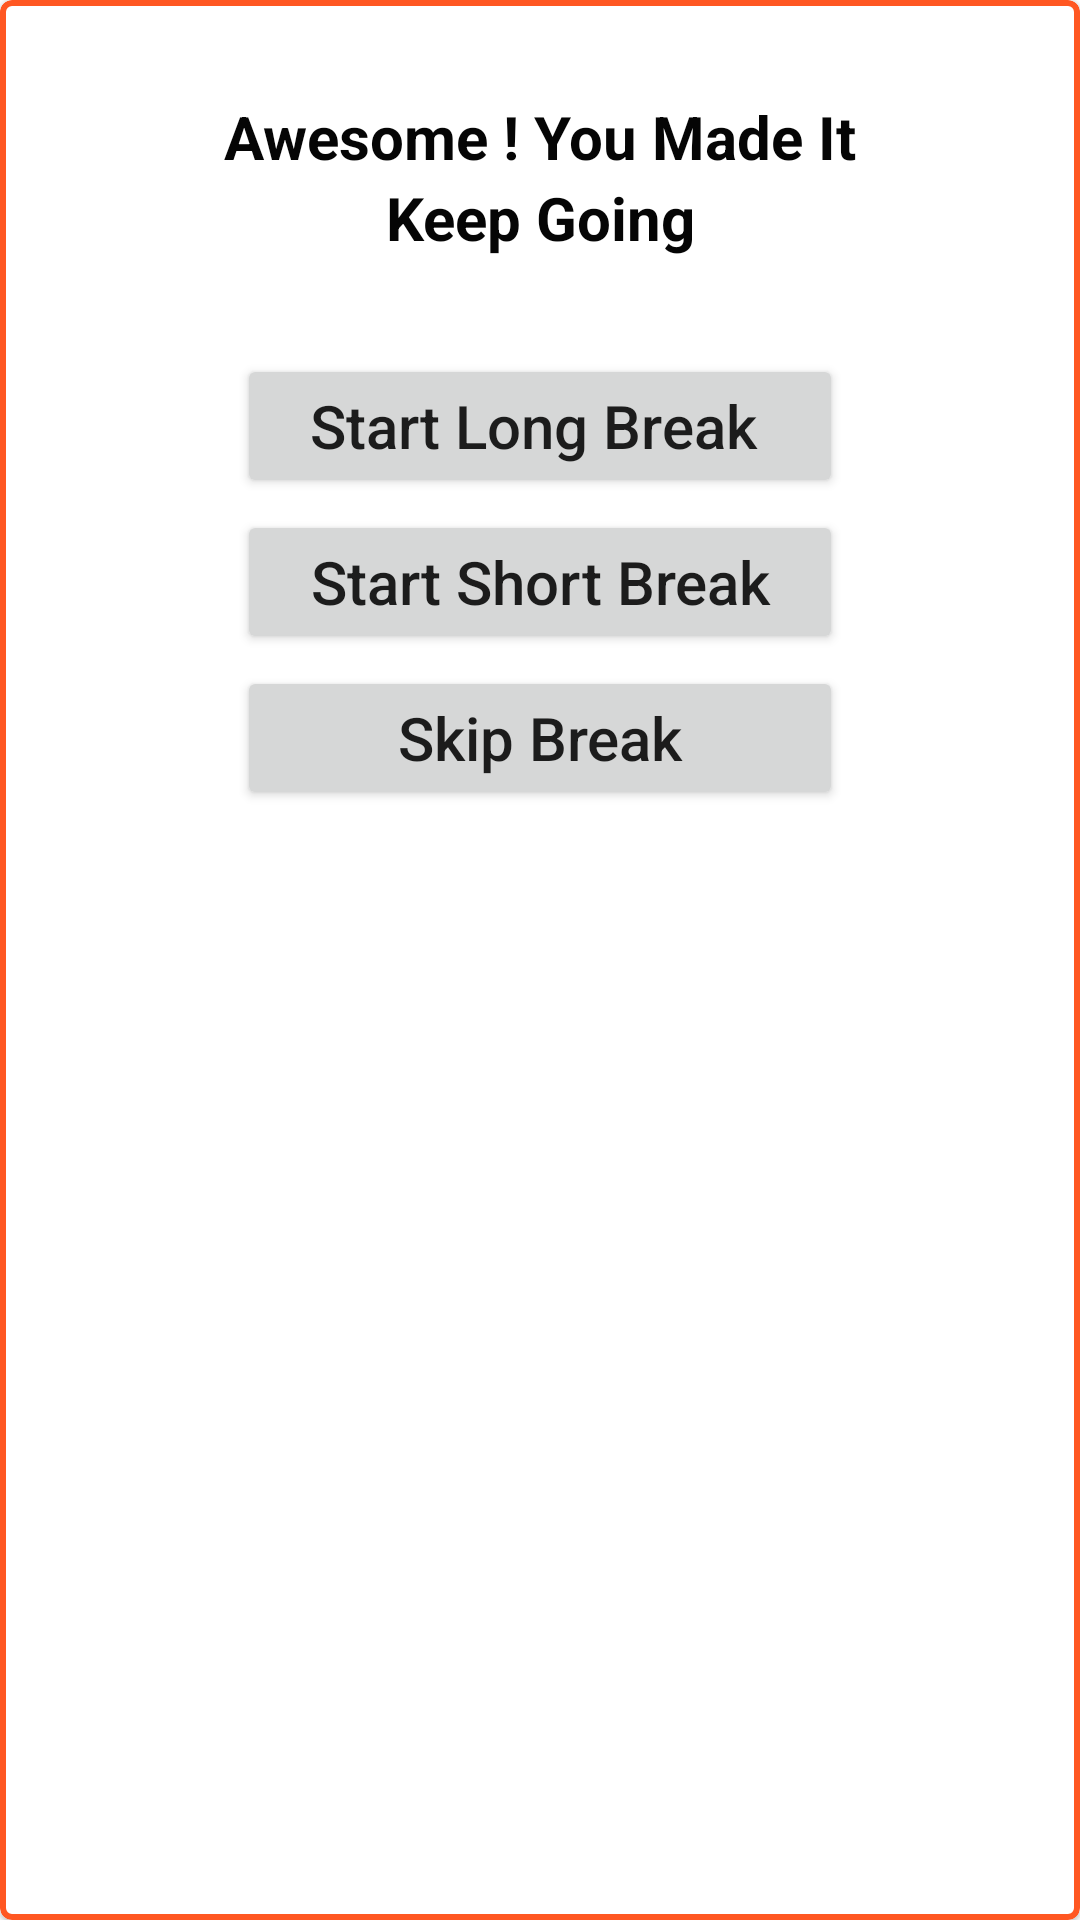

Produce the Android XML layout that renders to this screen, including the resource entries it uses.
<!-- AndroidManifest.xml: application theme Theme.Pomodoro -->
<!-- res/layout/fragment_success_dialog.xml -->
<com.google.android.material.card.MaterialCardView xmlns:android="http://schemas.android.com/apk/res/android"
    xmlns:app="http://schemas.android.com/apk/res-auto"
    xmlns:tools="http://schemas.android.com/tools"
    android:layout_width="match_parent"
    android:layout_height="match_parent"
    android:layout_margin="8dp"
    android:orientation="vertical"
    app:strokeColor="#FF5722"
    app:strokeWidth="2dp"
    tools:context=".dialogfragment.MotivationalDialogueFragment">

    <androidx.constraintlayout.widget.ConstraintLayout
        android:layout_width="match_parent"
        android:layout_height="match_parent"
        android:layout_margin="24dp">

        <ImageView
            android:id="@+id/imageView3"
            android:layout_width="0dp"
            android:layout_height="wrap_content"
            android:adjustViewBounds="true"

            app:layout_constraintEnd_toEndOf="parent"
            app:layout_constraintStart_toStartOf="parent"
            app:layout_constraintTop_toTopOf="parent"
            app:srcCompat="@drawable/champion" />

        <TextView
            android:id="@+id/textView4"
            android:layout_width="wrap_content"
            android:layout_height="wrap_content"
            android:layout_marginTop="8dp"
            android:text="Awesome ! You Made It"
            android:textColor="#050505"
            android:textSize="20sp"
            android:textStyle="bold"
            app:layout_constraintEnd_toEndOf="parent"
            app:layout_constraintStart_toStartOf="parent"
            app:layout_constraintTop_toBottomOf="@+id/imageView3" />

        <TextView
            android:id="@+id/textView14"
            android:layout_width="wrap_content"
            android:layout_height="wrap_content"
            android:text="Keep Going"
            android:textColor="#050505"
            android:textSize="20sp"
            android:textStyle="bold"
            app:layout_constraintEnd_toEndOf="@+id/textView4"
            app:layout_constraintStart_toStartOf="@+id/textView4"
            app:layout_constraintTop_toBottomOf="@+id/textView4" />

        <Button
            android:id="@+id/start_long_break_btn"
            android:layout_width="wrap_content"
            android:layout_height="wrap_content"
            android:layout_marginTop="32dp"
            android:paddingLeft="24dp"
            android:paddingRight="24dp"
            android:text="Start Long Break "
            android:textAllCaps="false"
            android:textSize="20sp"
            app:layout_constraintEnd_toEndOf="parent"
            app:layout_constraintStart_toStartOf="parent"
            app:layout_constraintTop_toBottomOf="@+id/textView14"
            app:layout_constraintVertical_chainStyle="packed" />

        <Button
            android:id="@+id/start_short_break_btn"
            android:layout_width="0dp"
            android:layout_height="wrap_content"
            android:layout_marginTop="4dp"
            android:text="Start Short Break"
            android:textAllCaps="false"
            android:textSize="20sp"
            app:layout_constraintEnd_toEndOf="@+id/start_long_break_btn"
            app:layout_constraintStart_toStartOf="@+id/start_long_break_btn"
            app:layout_constraintTop_toBottomOf="@+id/start_long_break_btn" />

        <Button
            android:id="@+id/skip_break_btn"
            android:layout_width="0dp"
            android:layout_height="wrap_content"
            android:layout_marginTop="4dp"
            android:text="Skip Break"
            android:textAllCaps="false"
            android:textSize="20sp"
            app:layout_constraintEnd_toEndOf="@+id/start_short_break_btn"
            app:layout_constraintStart_toStartOf="@+id/start_short_break_btn"
            app:layout_constraintTop_toBottomOf="@+id/start_short_break_btn" />

    </androidx.constraintlayout.widget.ConstraintLayout>
</com.google.android.material.card.MaterialCardView>
<!-- resources referenced by this layout -->
<resources>
  <style name="Theme.Pomodoro" parent="Theme.MaterialComponents.DayNight.DarkActionBar">
          
          <item name="colorPrimary">#E64A19</item>
          <item name="colorPrimaryVariant">#BF360C</item>
          <item name="colorOnPrimary">@color/white</item>
          
          <item name="colorSecondary">#FF5722</item>
          <item name="colorSecondaryVariant">#E64A19</item>
          <item name="colorOnSecondary">@color/white</item>
          
          <item name="android:statusBarColor">?attr/colorPrimaryVariant</item>
          
      </style>
  <!-- not gathered from this repository: default colours our renderer supplied (Android Studio template values) -->
  <color name="white">#FFFFFFFF</color>
</resources>
